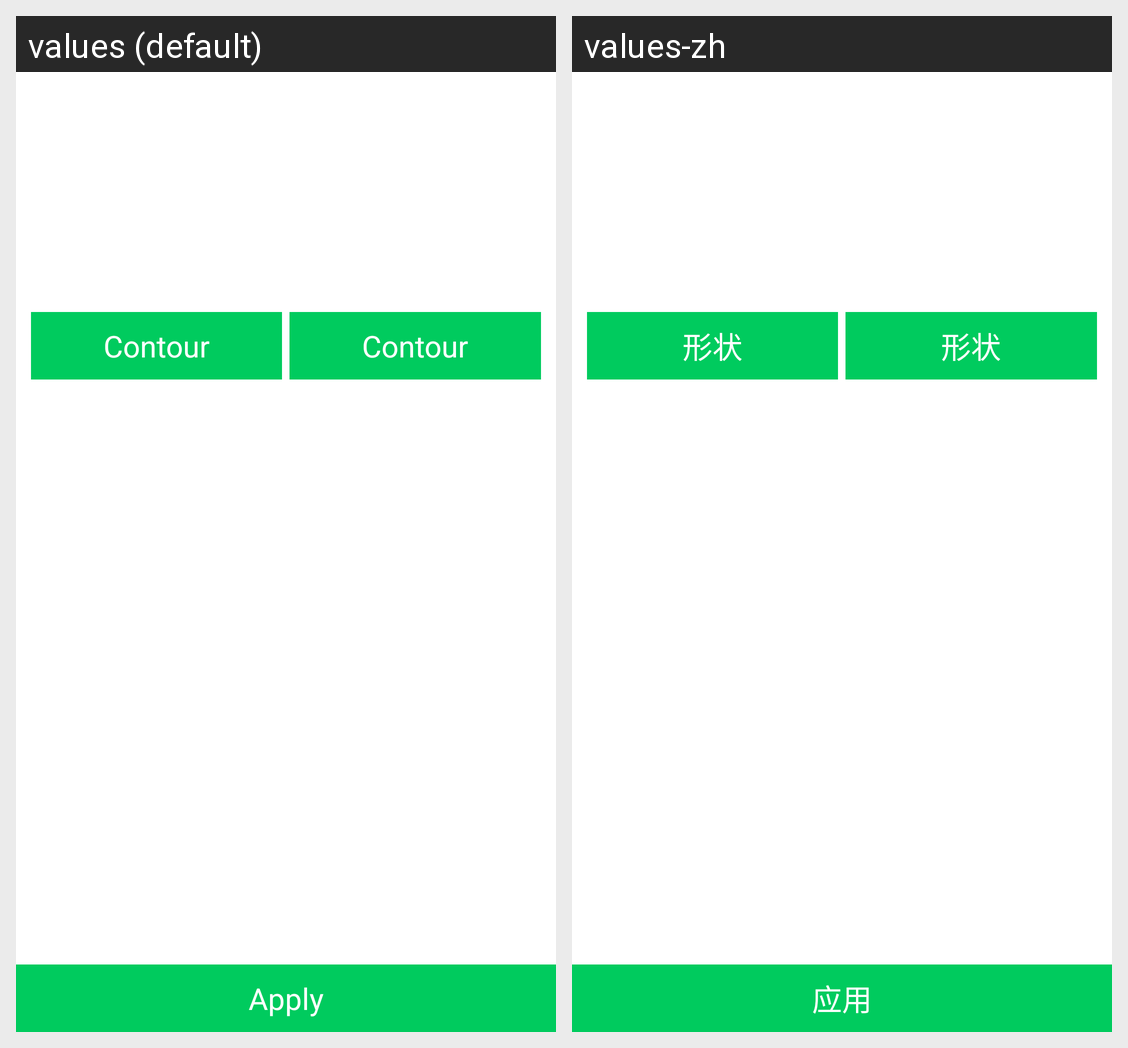

The Android screen above is rendered under two locales of the same app. Produce the string resources it draws, with the default and per-locale values.
Android screen res/layout/fragment_cpattern_unlock_settings.xml rendered under 2 locales, left to right: values (default), values-zh. Device: Nexus 5 (rendered at 1080×1920; each locale shown at half size, 540×960, under a caption strip naming it); theme AppTheme.
Strings drawn on this screen, with the default value and each locale's value (text and hints the layout hard-codes, and strings that could not be matched under every locale, appear in the picture but are not listed):

pick_contour_label
  values: Contour
  values-zh: 形状

apply_label
  values: Apply
  values-zh: 应用
